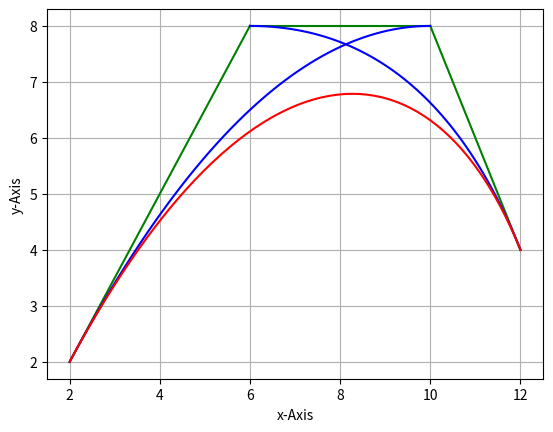

Reproduce this figure in Python.
# -*- coding: utf-8 -*-
#
# Copyright 2019  Projektpraktikum Python.
# SPDX-License-Identifier: Apache-2.0

"""Bezier curve conversion functions
"""
import matplotlib.pyplot as plt




def range_t(listp1, listc1, listc2, listp2, precision):

    """ this function calculates the range of t
    Keyword arguments:
    listp1 --  Punkt 1
    listc1 --  Punkt 2
    listc2 --  Punkt 3
    listp2 --  Punkt 4
    precision --  Genauigkeit
    """
    max_distance_1 = max(abs(listc1[0] - listp1[0]), abs(listc1[1]-listp1[1]))
    max_distance_2 = max(abs(listc2[0] - listc1[0]), abs(listc2[1]-listc1[1]))
    max_distance_3 = max(abs(listp2[0] - listc2[0]), abs(listp2[1]-listc2[1]))

    max_distance = max(max_distance_1, max_distance_2, max_distance_3)
    t_precision = precision/max_distance
    list_t = []
    tvar = 0.0
    while tvar < 1.0:
        list_t.append(tvar)
        tvar += t_precision
    list_t.append(1)

    return list_t


def linear(listp1, listp2, list_t):
    """ get Two Points as List[x,y] and a list of TVektor
    Keyword arguments:
    pkt1x -- X-KO von Punkt 1
    pkt1y -- Y-KO von Punkt 1
    pkt2x -- X-KO von Punkt 2
    pkt2y -- Y-KO von Punkt 2
    precision --  Genauigkeit
    list_t -- T-Vektor
    """
    pkt1x = listp1[0]
    pkt1y = listp1[1]
    pkt2x = listp2[0]
    pkt2y = listp2[1]
    list_x = []
    list_y = []
    for index in list_t:
        l0x = (1-index) * pkt1x + index * pkt2x
        l0y = (1-index) * pkt1y + index * pkt2y
        list_x.append(l0x)
        list_y.append(l0y)
    return list_x, list_y



def quad(listofpoints, list_t):
    """ get Two Points and Precision and a T-List
    Keyword arguments:
    pkt1x -- X-KO von Punkt 1
    pkt1y -- Y-KO von Punkt 1
    pkt2x -- X-KO von Punkt 2
    pkt2y -- Y-KO von Punkt 2
    precision --  Genauigkeit
    list_t -- T-Vektor
    listofpoints=[p1x,p1y,c1x,c1y,c2x,c2y,p2x,p2y]
    """
    lst = listofpoints
    list_x_1, list_y_1 = linear([lst[0], lst[1]], [lst[2], lst[3]], list_t)
    list_x_2, list_y_2 = linear([lst[2], lst[3]], [lst[4], lst[5]], list_t)
    list_x_3, list_y_3 = linear([lst[4], lst[5]], [lst[6], lst[7]], list_t)
    g0x_list = []
    g0y_list = []
    g1x_list = []
    g1y_list = []

    for indexi, indext in enumerate(list_t):
        g0x_list.append((1-indext) * list_x_1[indexi] + indext * list_x_2[indexi])
        g0y_list.append((1-indext) * list_y_1[indexi] + indext * list_y_2[indexi])

    for indexi, indext in enumerate(list_t):
        g1x_list.append((1-indext) * list_x_2[indexi] + indext * list_x_3[indexi])
        g1y_list.append((1-indext) * list_y_2[indexi] + indext * list_y_3[indexi])

    return g0x_list, g0y_list, g1x_list, g1y_list


def quad2(listofpoints, list_t):
    """ get Two Points and Precision and a T-List
    Keyword arguments:
    pkt1x -- X-KO von Punkt 1
    pkt1y -- Y-KO von Punkt 1
    pkt2x -- X-KO von Punkt 2
    pkt2y -- Y-KO von Punkt 2
    precision --  Genauigkeit
    list_t -- T-Vektor
    listofpoints=[p1x,p1y,c1x,c1y,c2x,c2y,p2x,p2y]
    """
    lst = listofpoints
    list_x_1, list_y_1 = linear([lst[0], lst[1]], [lst[2], lst[3]], list_t)
    list_x_2, list_y_2 = linear([lst[2], lst[3]], [lst[4], lst[5]], list_t)
    g0x_list = []
    g0y_list = []
    for indexi, indext in enumerate(list_t):
        g0x_list.append((1-indext) * list_x_1[indexi] + indext * list_x_2[indexi])
        g0y_list.append((1-indext) * list_y_1[indexi] + indext * list_y_2[indexi])
    return g0x_list, g0y_list


def kubisch(listofpoints, list_t):
    """ get Two Points and Precision and a T-List
    Keyword arguments:
    listofpoints
    pre
    list_t """
    lst = listofpoints
    c0x_list = []
    c0y_list = []
    g0x_lst, g0y_lst = quad2([lst[0], lst[1], lst[2], lst[3], lst[4], lst[5]], list_t)
    g1x_lst, g1y_lst = quad2([lst[2], lst[3], lst[4], lst[5], lst[6], lst[7]], list_t)
    for indexi, indext in enumerate(list_t):
        c0x = (1-indext) * g0x_lst[indexi] + indext * g1x_lst[indexi]
        c0y = (1-indext) * g0y_lst[indexi] + indext * g1y_lst[indexi]
        c0x_list.append(c0x)
        c0y_list.append(c0y)

    return c0x_list, c0y_list


LIST_T = range_t([2, 2], [6, 8], [10, 8], [12, 4], 0.1)
LIST_T_TEST = range_t([2, 2], [1, 2], [2, 1], [3, 2], 0.1)
print(LIST_T_TEST)

C0XLIST, C0YLIST = kubisch([2, 2, 6, 8, 10, 8, 12, 4], LIST_T)
G0XLIST, G0YLIST, G1XLIST, G1YLIST = quad([2, 2, 6, 8, 10, 8, 12, 4], LIST_T)
print(kubisch([2, 2, 1, 2, 2, 1, 3, 2], LIST_T_TEST))

LISTX1, LISTY1 = linear([2, 2], [6, 8], LIST_T)
print(LISTX1)
print(LISTY1)
LISTX2, LISTY2 = linear([6, 8], [10, 8], LIST_T)
LISTX3, LISTY3 = linear([10, 8], [12, 4], LIST_T)

# plot linear functions
plt.plot(LISTX1, LISTY1, color='g', linestyle='-')
plt.plot(LISTX2, LISTY2, color='g', linestyle='-')
plt.plot(LISTX3, LISTY3, color='g', linestyle='-')

# plot quadratic function
plt.plot(G0XLIST, G0YLIST, color='b', linestyle='-')
plt.plot(G1XLIST, G1YLIST, color='b', linestyle='-')

# plot cubic function
plt.plot(C0XLIST, C0YLIST, color='r', linestyle='-', label='Curve')
plt.grid(linestyle='-', axis='both', drawstyle='steps-pre')
plt.xlabel('x-Axis')
plt.ylabel('y-Axis')
plt.show()
